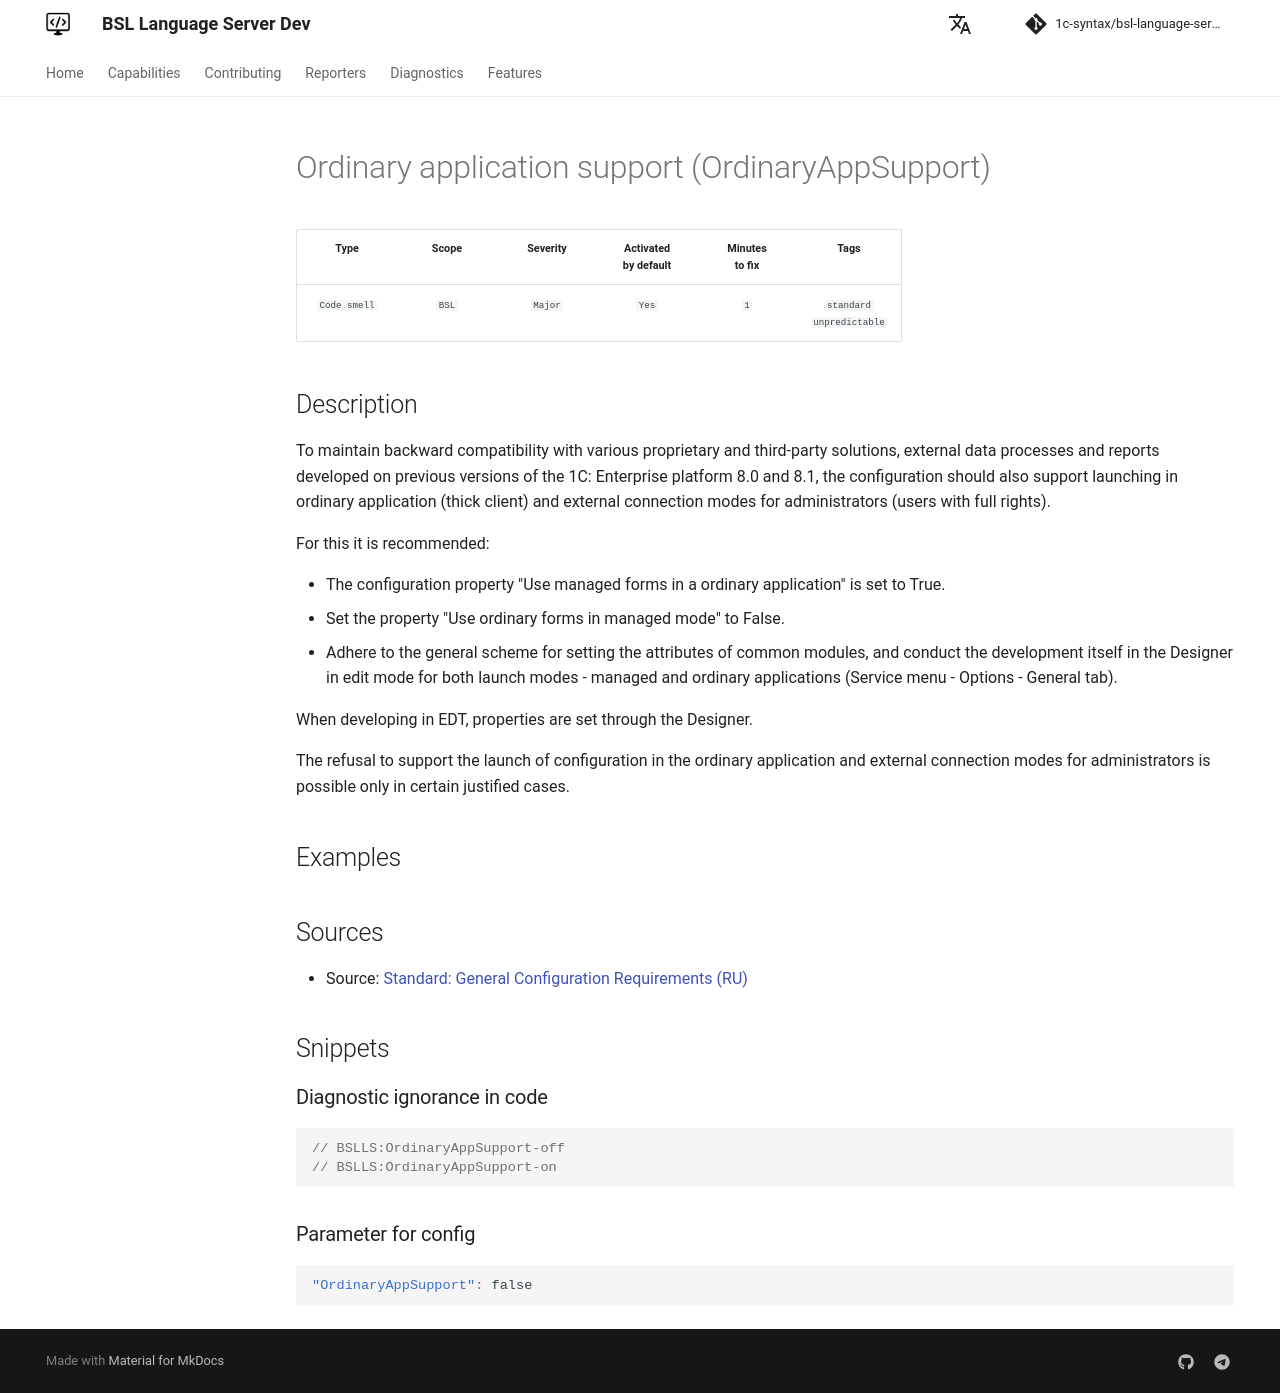

repository: 1c-syntax/bsl-language-server · page: dev/en/diagnostics/OrdinaryAppSupport/index.html · generator: mkdocs

# Ordinary application support (OrdinaryAppSupport)

<!-- Блоки выше заполняются автоматически, не трогать -->
## Description
<!-- Описание диагностики заполняется вручную. Необходимо понятным языком описать смысл и схему работу -->
To maintain backward compatibility with various proprietary and third-party solutions, external data processes and reports developed on previous versions of the 1C: Enterprise platform 8.0 and 8.1, the configuration should also support launching in ordinary application (thick client) and external connection modes for administrators (users with full rights).

For this it is recommended:

* The configuration property "Use managed forms in a ordinary application" is set to True.
* Set the property "Use ordinary forms in managed mode" to False.
* Adhere to the general scheme for setting the attributes of common modules, and conduct the development itself in the Designer in edit mode for both launch modes - managed and ordinary applications (Service menu - Options - General tab).

When developing in EDT, properties are set through the Designer.

The refusal to support the launch of configuration in the ordinary application and external connection modes for administrators is possible only in certain justified cases.

## Examples
<!-- В данном разделе приводятся примеры, на которые диагностика срабатывает, а также можно привести пример, как можно исправить ситуацию -->

## Sources
<!-- Необходимо указывать ссылки на все источники, из которых почерпнута информация для создания диагностики -->

* Source: [Standard: General Configuration Requirements (RU)](https://its.1c.ru/db/v8std#content:467:hdoc)
